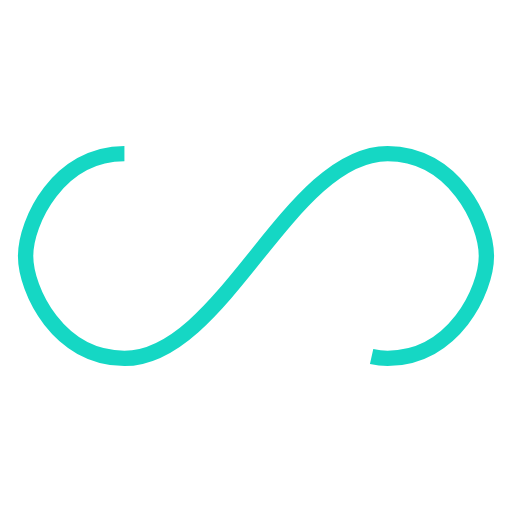
t = 0.00 s
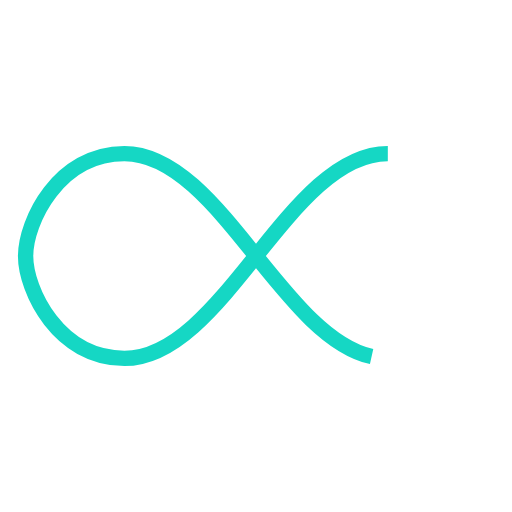
t = 0.25 s
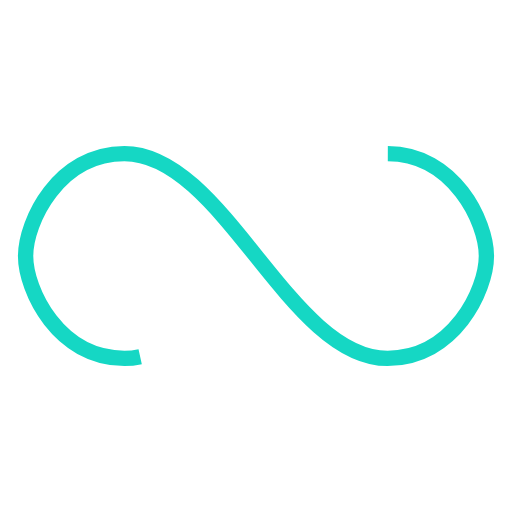
t = 0.50 s
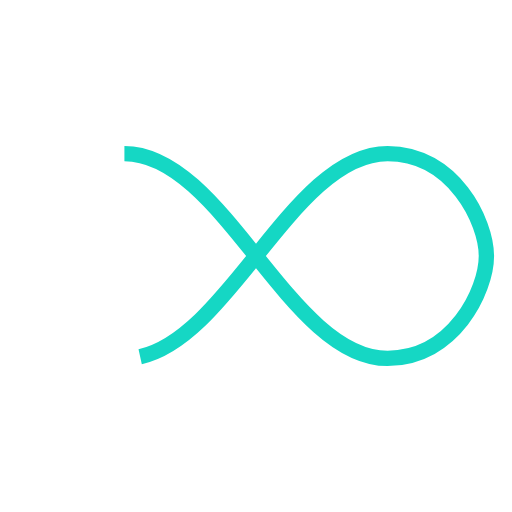
t = 0.75 s

The animated SVG that drew these frames (rendered in a browser with its animation timeline set to each time). Animation: 1 SMIL element (animate=1); one cycle of 1.00 s, repeats indefinitely.

<svg width="38px"  height="38px"  xmlns="http://www.w3.org/2000/svg" viewBox="0 0 100 100" preserveAspectRatio="xMidYMid" class="lds-infinity" style="background: none;">
    <path fill="none" ng-attr-stroke="{{config.stroke}}" ng-attr-stroke-width="{{config.width}}" ng-attr-stroke-dasharray="{{config.dasharray}}" d="M24.3,30C11.4,30,5,43.3,5,50s6.4,20,19.3,20c19.3,0,32.1-40,51.4-40 C88.6,30,95,43.3,95,50s-6.4,20-19.3,20C56.4,70,43.6,30,24.3,30z" stroke="#15d7c4" stroke-width="3" stroke-dasharray="192.4416961669922 64.14723205566406">
      <animate attributeName="stroke-dashoffset" calcMode="linear" values="0;256.58892822265625" keyTimes="0;1" dur="1" begin="0s" repeatCount="indefinite"></animate>
    </path>
  </svg>
